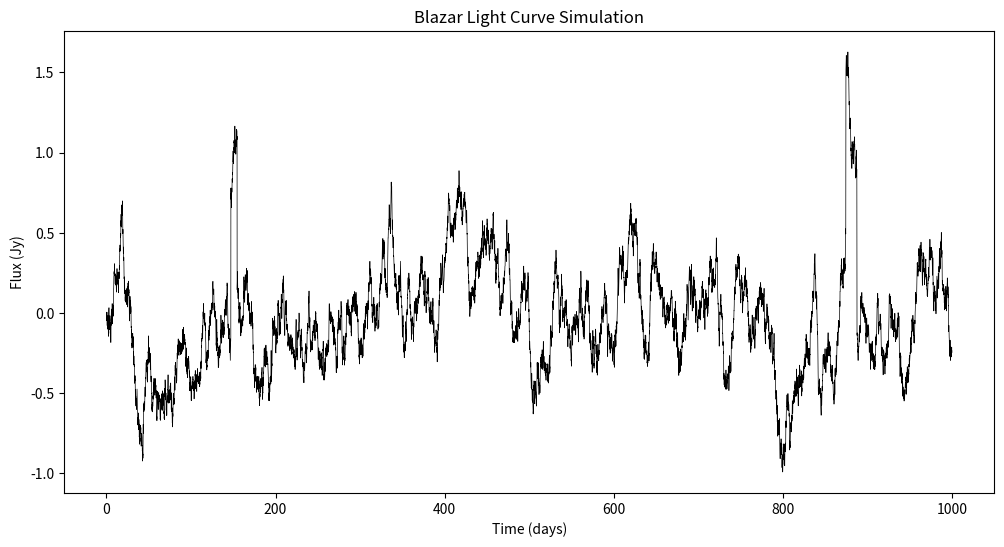
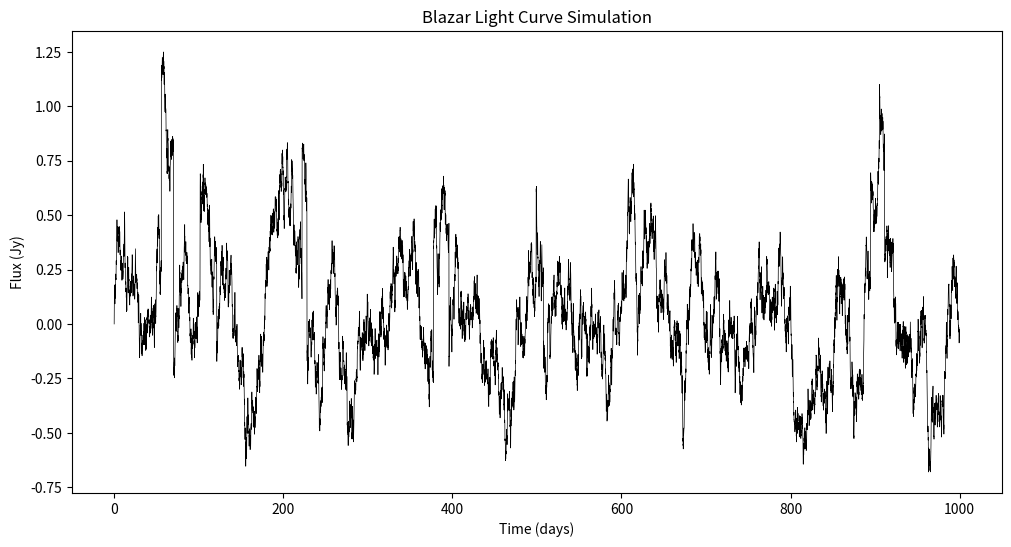
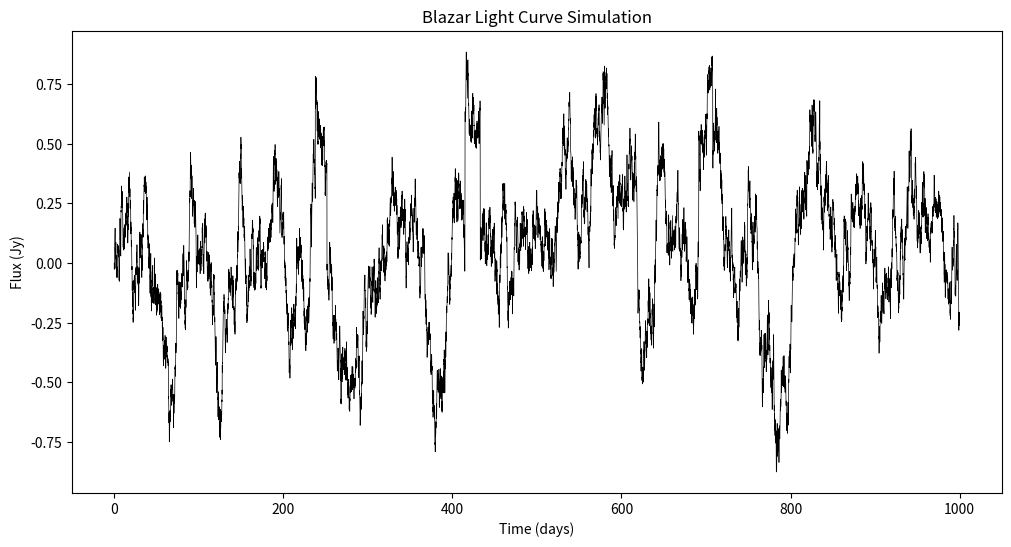
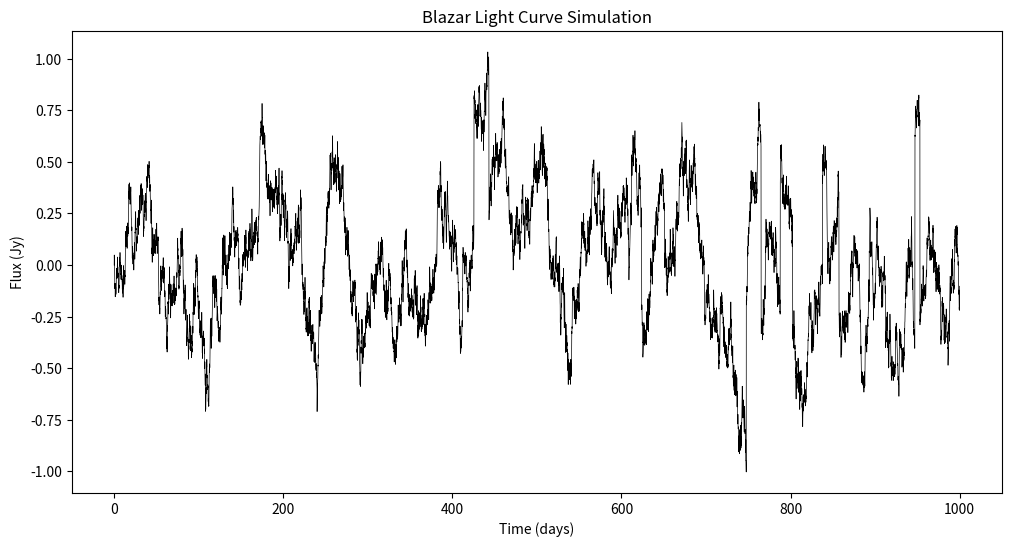
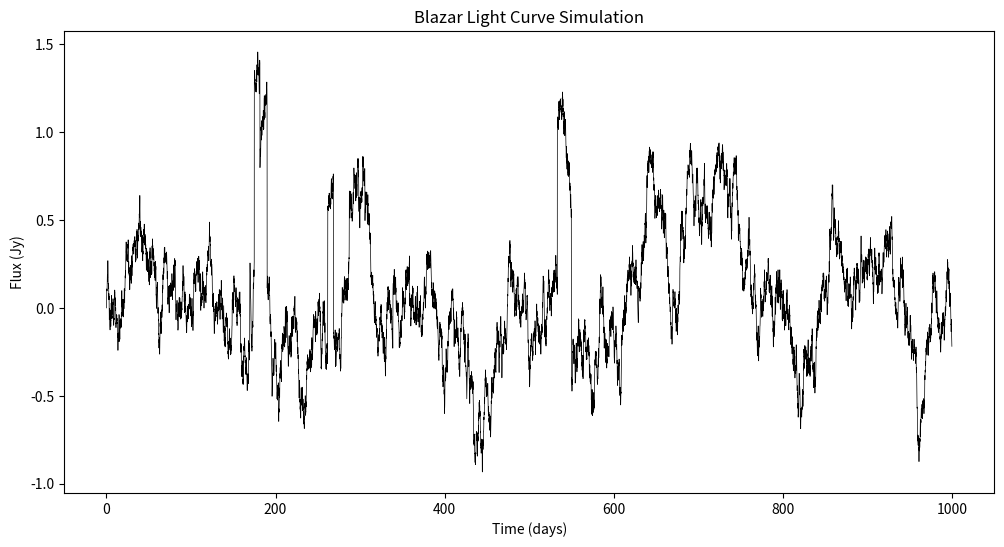

Python code for these plots, in order:
import numpy as np
import matplotlib.pyplot as plt

"""
Simulating blazar light curves using a simple stochastic process called the Ornstein-Uhlenbeck (OU) process
"""


# Set simulation parameters
timestep = 0.1  # Time step (days)
total_time = 1000  # Total simulation time (days)
num_simulations = 5  # Number of light curve simulations to generate

# Set OU process parameters
tau = 20  # Decay time scale (days)
sigma = 0.1  # Fluctuation amplitude (Jy)

# Define OU process function
def ou_process(tau, sigma, total_time, timestep):
    # Initialize variables
    t = np.arange(0, total_time, timestep)
    n = len(t)
    x = np.zeros(n)

    # Generate OU process
    for i in range(1, n):
        x[i] = x[i-1] + (-x[i-1]/tau)*timestep + sigma*np.sqrt(timestep)*np.random.randn()

    return t, x

# Generate blazar light curve simulations
for i in range(num_simulations):
    # Generate OU process
    t, x = ou_process(tau, sigma, total_time, timestep)

    # Add flares to light curve
    flare_times = np.random.uniform(0, total_time, size=np.random.poisson(5))
    flare_amps = np.random.uniform(0.2, 1.0, size=len(flare_times))
    for j in range(len(flare_times)):
        flare_start = np.argmin(np.abs(t - flare_times[j]))
        flare_end = np.argmin(np.abs(t - (flare_times[j] + np.random.uniform(5, 20))))
        x[flare_start:flare_end] += flare_amps[j]

    # Plot light curve simulation
    plt.figure(figsize=(12, 6))
    plt.plot(t, x, 'k-', linewidth=0.5)
    plt.xlabel('Time (days)')
    plt.ylabel('Flux (Jy)')
    plt.title('Blazar Light Curve Simulation')
    plt.show()
